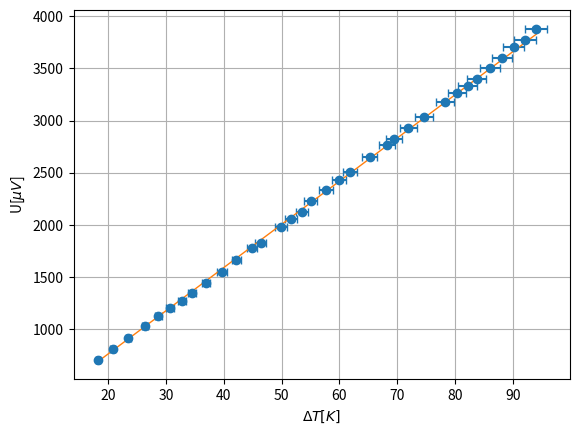

Write Python code to recreate this figure.
import numpy as np
import matplotlib.pyplot as plt
from scipy.optimize import curve_fit


T = np.array([94.0, 92.1, 90.1, 88.1, 86.1, 83.7, 82.2, 80.3, 78.2, 74.6, 71.9, 69.4, 68.2, 65.2, 61.8, 59.9, 57.7, 55.0, 53.5, 51.7, 49.9, 46.4, 44.9, 42.2, 39.7, 36.9, 34.5, 32.8, 30.7, 28.7, 26.4, 23.5, 20.8, 18.3])
U=np.array([3880, 3772, 3705, 3603, 3503, 3402, 3333, 3267, 3179, 3032, 2926, 2827, 2766, 2652, 2510, 2428, 2335, 2225, 2127, 2060, 1984, 1826, 1776, 1665, 1550, 1448, 1351, 1275, 1201, 1125, 1029, 912, 807, 705])
y=(0.005*U)
xe=0.02*T
x = np.linspace(18, 94, 5)

func = lambda t, K, R: K*t + R
p, c = curve_fit(func, T, U, sigma=y, absolute_sigma=True)

napake = c[0][0]**0.5 , c[1][1]**0.5
print(p, napake)

fig, ax = plt.subplots()

plt.ylabel(r'U[$\mu V$]')
plt.xlabel(r'$\Delta T[K]$')

ax.errorbar(T, U, yerr=y, xerr=xe, capsize=3, marker="o", ls="")
ax.plot(x, func(x, *p), linewidth=1)
ax.grid(True)
plt.savefig("A.jpg")

plt.show()

print(str.join('',[f'{U_0:.2f} & {P_m:.2f} \\\\\n'
                   for U_0, P_m in zip(T[:], U[:])]))
